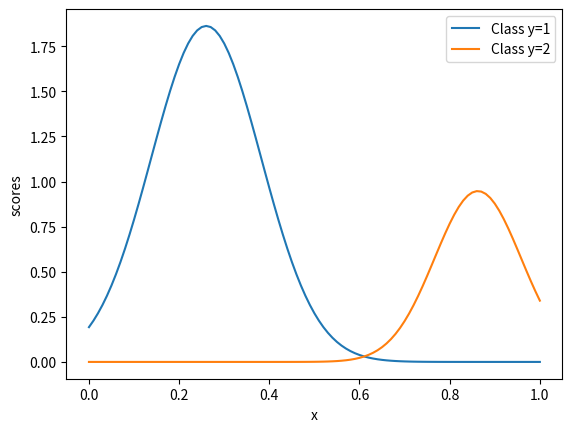

Here is the Python script that generated this plot:
import numpy as np
import matplotlib.pyplot as plt

x1 = [0.5, 0.1, 0.2, 0.4, 0.3, 0.2, 0.2, 0.1, 0.35, 0.25]
x2 = [0.9, 0.8, 0.75, 1.0]
# for class 1
mean_1 = np.mean(x1)
std_2 = np.std(x2)
pi_1 = len(x1) / (len(x1) + len(x2))    # class probability: y=1
# for class 2
std_1 = np.std(x1)
mean_2 = np.mean(x2)
pi_2 = 1 - pi_1     # class probability: y=2

x_grid = np.linspace(0, 1, 101, endpoint=True)
# PDF for Gaussian distribution
Gaussian = lambda xx, mean, std: 1/((2 * np.pi)**1/2 * std)\
     * np.exp(-(xx - mean)**2 / (2 * std**2))
# score p(x,y=1)
prob_y1 = Gaussian(x_grid, mean_1, std_1) * pi_1
# score p(x,y=2)
prob_y2 = Gaussian(x_grid, mean_2, std_2) * pi_2
plt.plot(x_grid, prob_y1, label='Class y=1')
plt.plot(x_grid, prob_y2, label='Class y=2')
plt.xlabel('x')
plt.ylabel('scores')

# p(y=1 | x=0.6) ∝ p(x=0.6|y=1) * p(y=1) 
prob_y1 = Gaussian(0.6, mean_1, std_1) * pi_1 
prob_y2 = Gaussian(0.6, mean_2, std_2) * pi_2 
Prob_y1 = prob_y1 / (prob_y1 + prob_y2)
print('The probability that point x=0.6 belings to class 1:',Prob_y1)
plt.legend()
plt.show()